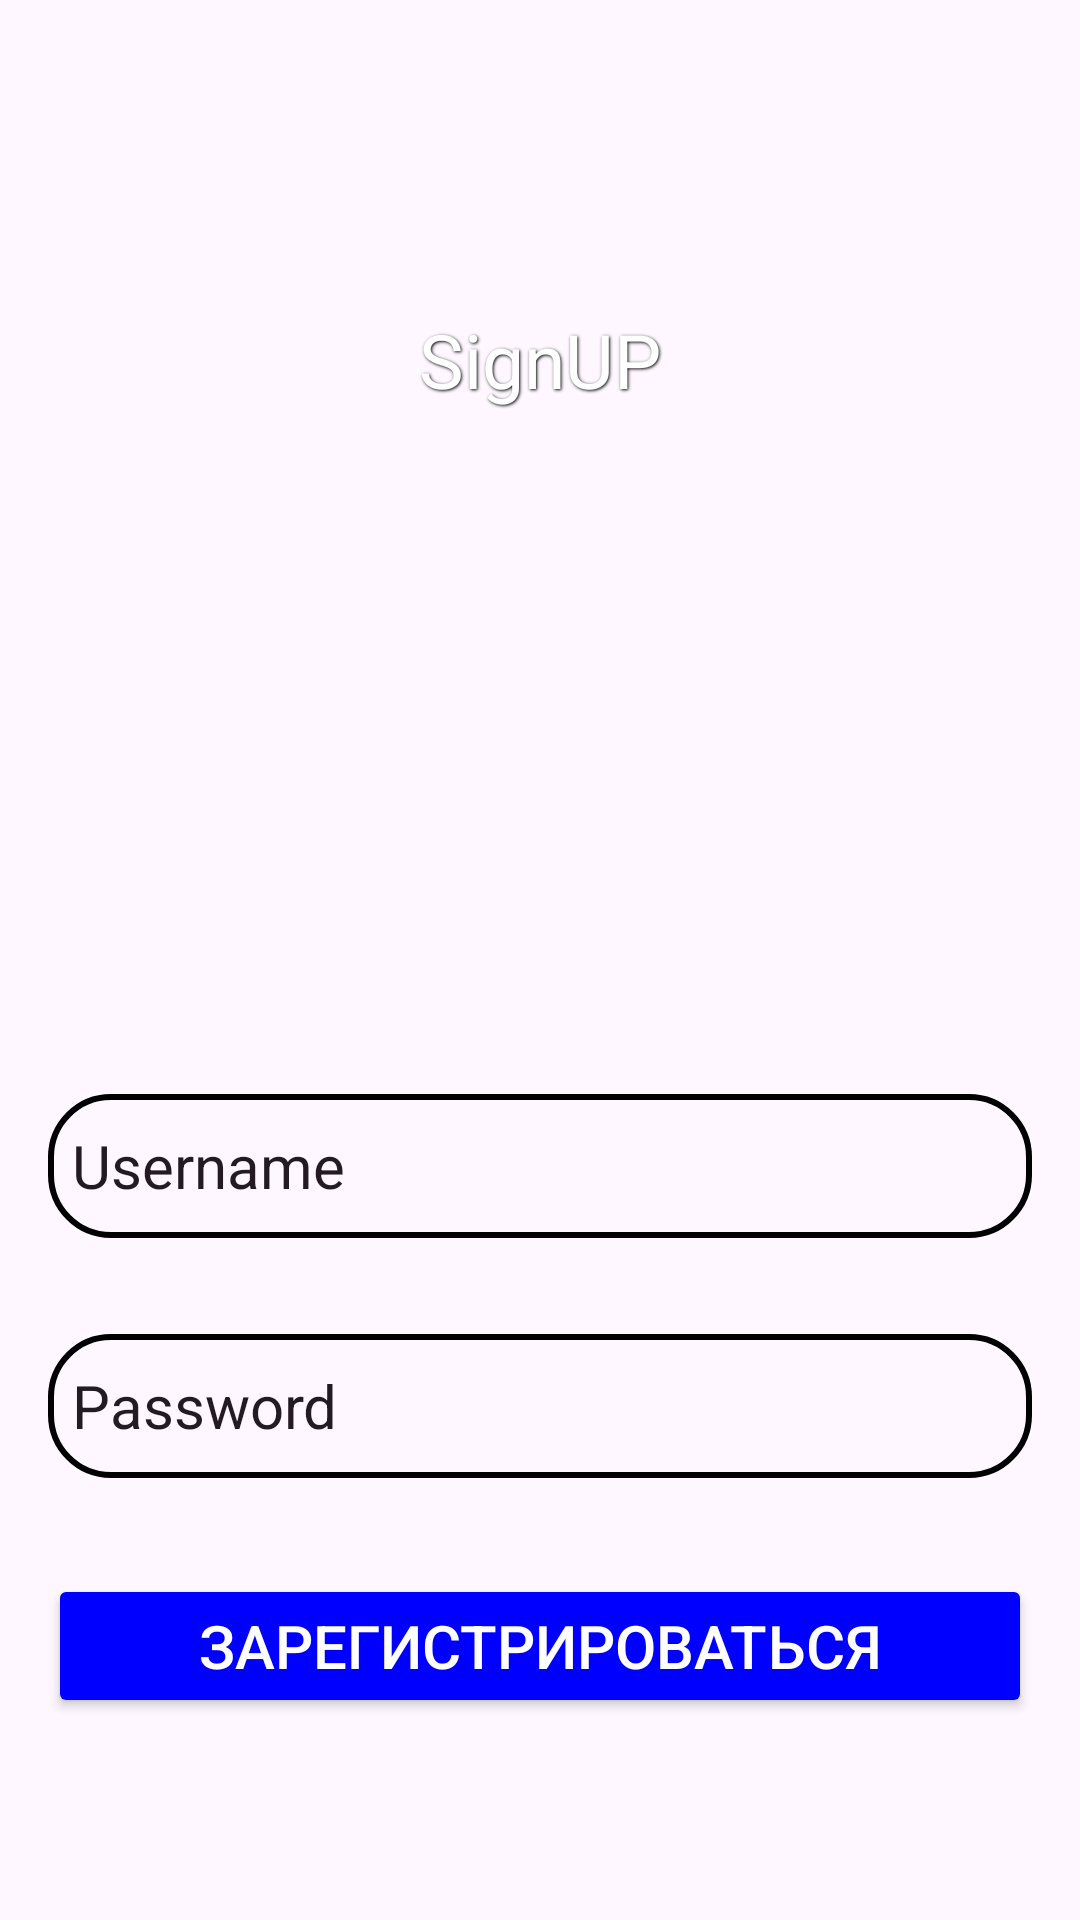

The Android layout XML behind this screen, and the referenced resources:
<!-- AndroidManifest.xml: application theme Theme.Samojlov_AV_Homework_Module_15_number_2 -->
<!-- res/layout/fragment_sign_up.xml -->
<?xml version="1.0" encoding="utf-8"?>
<RelativeLayout xmlns:android="http://schemas.android.com/apk/res/android"
    xmlns:tools="http://schemas.android.com/tools"
    android:layout_width="match_parent"
    android:layout_height="match_parent"
    android:background="@drawable/login_background"
    android:gravity="center"
    android:padding="@dimen/signFragment_Padding"
    tools:context=".fragments.SignUpFragment">

    <LinearLayout
        android:layout_width="match_parent"
        android:layout_height="wrap_content"
        android:gravity="center"
        android:orientation="vertical">

        <TextView
            android:id="@+id/signUpTitleTV"
            android:layout_width="match_parent"
            android:layout_height="wrap_content"
            android:layout_margin="@dimen/signFragment_Margin"
            android:gravity="center"
            android:shadowColor="@color/black"
            android:shadowDx="1"
            android:shadowDy="1"
            android:shadowRadius="2"
            android:text="@string/signUpTitleTV_Text"
            android:textColor="@color/white"
            android:textSize="@dimen/startFragment_NameTextSize"></TextView>

        <ImageView
            android:layout_width="@dimen/imageRadius"
            android:layout_height="@dimen/imageRadius"
            android:src="@drawable/ic_account_circle_24"></ImageView>

        <EditText
            android:id="@+id/userNameSignUpET"
            android:layout_width="match_parent"
            android:layout_height="wrap_content"
            android:layout_marginTop="@dimen/signFragment_MarginTop"
            android:background="@drawable/frame_background"
            android:hint="@string/userNameSignET_Hint"
            android:inputType="text"
            android:minHeight="@dimen/minHeight"
            android:padding="@dimen/signFragment_PaddingElement"
            android:textColor="@color/Steel_Blue"
            android:textColorHint="@color/Steel_Blue"
            android:textSize="@dimen/signFragment_TextSize"></EditText>

        <EditText
            android:id="@+id/passwordSignUpET"
            android:layout_width="match_parent"
            android:layout_height="wrap_content"
            android:layout_marginTop="@dimen/signFragment_MarginTop"
            android:background="@drawable/frame_background"
            android:hint="@string/passwordSignET_Hint"
            android:inputType="textPassword"
            android:minHeight="@dimen/minHeight"
            android:padding="@dimen/signFragment_PaddingElement"
            android:textColor="@color/Steel_Blue"
            android:textColorHint="@color/Steel_Blue"
            android:textSize="@dimen/signFragment_TextSize"></EditText>

        <Button
            android:id="@+id/loginSignUpBT"
            android:layout_width="match_parent"
            android:layout_height="wrap_content"
            android:layout_marginTop="@dimen/signFragment_MarginTop"
            android:backgroundTint="@color/Blue"
            android:padding="@dimen/signFragment_PaddingElement"
            android:text="@string/loginSignUpBT_Text"
            android:textColor="@color/white"
            android:textSize="@dimen/signFragment_TextSize"></Button>

    </LinearLayout>

</RelativeLayout>
<!-- resources referenced by this layout -->
<resources>
  <color name="Blue">#0000ff</color>
  <color name="Steel_Blue">#231a24</color>
  <color name="black">#FF000000</color>
  <color name="white">#FFFFFFFF</color>
  <dimen name="imageRadius">160dp</dimen>
  <dimen name="minHeight">48dp</dimen>
  <dimen name="signFragment_Margin">36dp</dimen>
  <dimen name="signFragment_MarginTop">32dp</dimen>
  <dimen name="signFragment_Padding">16dp</dimen>
  <dimen name="signFragment_PaddingElement">8dp</dimen>
  <dimen name="signFragment_TextSize">20sp</dimen>
  <dimen name="startFragment_NameTextSize">25sp</dimen>
  <!-- drawable frame_background (drawable) -->
  <?xml version="1.0" encoding="utf-8"?>
  <shape xmlns:android="http://schemas.android.com/apk/res/android"
      android:shape="rectangle">
  
      <solid android:color="@android:color/transparent"></solid>
      <corners android:radius="@dimen/frame_radius"></corners>
      <stroke
          android:width="@dimen/frame_width"
          android:color="@color/black"></stroke>
  </shape>
  <string name="loginSignUpBT_Text">Зарегистрироваться</string>
  <string name="passwordSignET_Hint">Password</string>
  <string name="signUpTitleTV_Text">SignUP</string>
  <string name="userNameSignET_Hint">Username</string>
  <style name="Theme.Samojlov_AV_Homework_Module_15_number_2" parent="Base.Theme.Samojlov_AV_Homework_Module_15_number_2" />
  <dimen name="frame_radius">20dp</dimen>
  <dimen name="frame_width">2dp</dimen>
  <style name="Base.Theme.Samojlov_AV_Homework_Module_15_number_2" parent="Theme.Material3.DayNight.NoActionBar">
          
          
      </style>
</resources>
